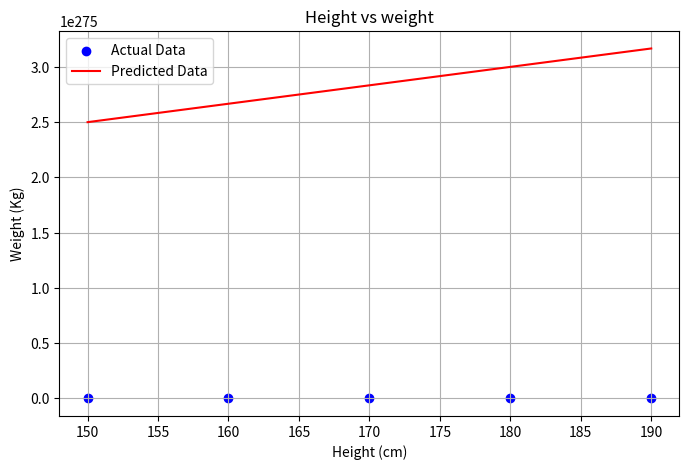
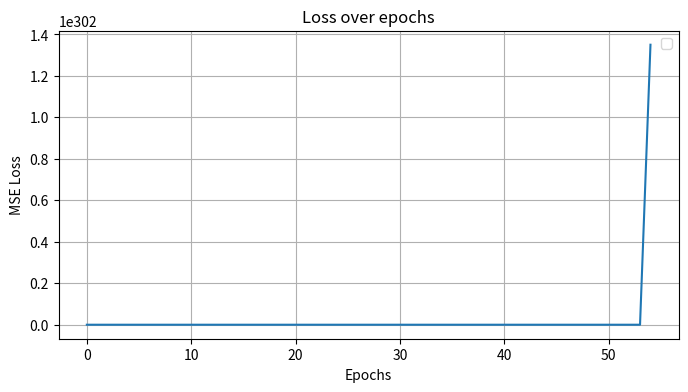

Write the Python code that produced these figures, in order.
import numpy as np
import matplotlib.pyplot as plt
x= np.array([150, 160, 170, 180, 190]).reshape(-1, 1)
y_actual =np.array([50,56,63,70,77]).reshape(-1,1)

np.random.seed(42)
w=np.random.randn()*0.01
b=np.random.randn()*0.01

def predict(x):
    return w * x + b

def compute_loss(y_actual,y_predict):
    return np.mean((y_actual -y_predict) **2)
learning_rate = 0.01
epochs = 100
losses = []

for i in range(epochs):
    y_predict=predict(x)
    loss= compute_loss(y_actual,y_predict)
    losses.append(loss)

    dw = -2 * np.mean(x * (y_actual - y_predict))
    db = -2 * np.mean(y_actual - y_predict)
    w -= learning_rate*dw
    b -= learning_rate*db
print(f"learned weight: w={w:.4f}, b={b:.4f}")
print(f"final loss: {losses[-1]:.4f}")

plt.figure(figsize=(8,5))
plt.scatter(x,y_actual,label='Actual Data',color='blue')
plt.plot(x,y_predict,label='Predicted Data',color='red')
plt.title('Height vs weight')
plt.xlabel('Height (cm)')
plt.ylabel('Weight (Kg)')
plt.legend()
plt.grid(True)
plt.show()

plt.figure(figsize=(8, 4))
plt.plot(losses)
plt.xlabel('Epochs')
plt.ylabel('MSE Loss')
plt.title('Loss over epochs')
plt.legend()
plt.grid(True)
plt.show()